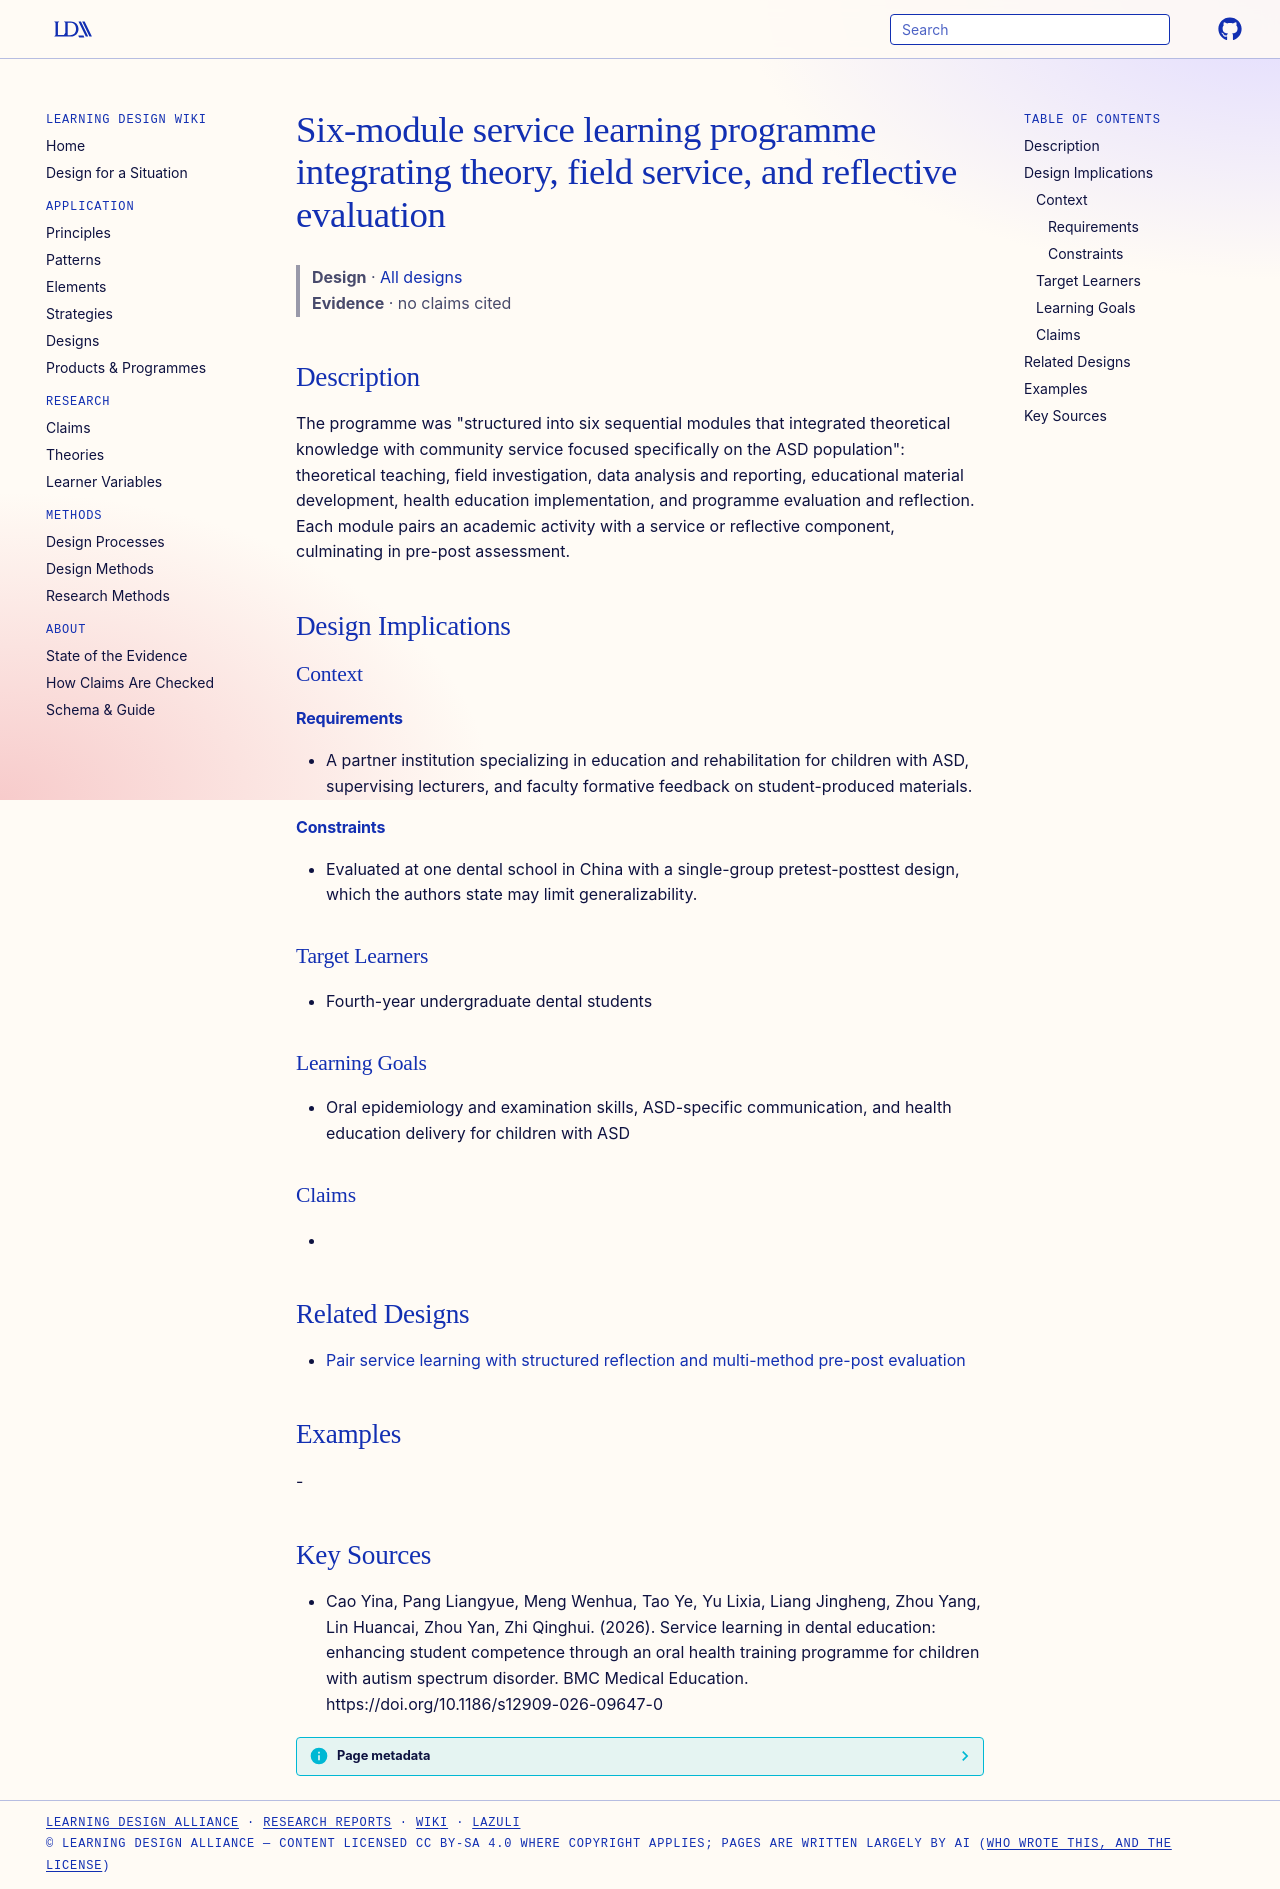

repository: Learning-Design-Alliance/learning-wiki · page: designs/six-module-service-learning-programme-asd-oral-health/index.html · generator: mkdocs

---
type: design
id: six-module-service-learning-programme-asd-oral-health
title: Six-module service learning programme integrating theory, field service, and reflective evaluation
description: "The programme was \"structured into six sequential modules that integrated theoretical knowledge with community service focused specifically on the ASD population\": theoretical teaching, field investigation, data analy..."
status: review
generated:
  by: "process:settle-candidates"
  at: 2026-11-04
sources:
  - id: cao-yina-2026
    resource: "https://doi.org/10.1186/s12909-026-09647-0"
    title: "Cao Yina, Pang Liangyue, Meng Wenhua, Tao Ye, Yu Lixia, Liang Jingheng, Zhou Yang, Lin Huancai, Zhou Yan, Zhi Qinghui. (2026). Service learning in dental education: enhancing student competence through an oral health training programme for children with autism spectrum disorder. BMC Medical Education. https://doi.org/10.1186/s12909-026-09647-0"
    author: Cao Yina, Pang Liangyue, Meng Wenhua, Tao Ye, Yu Lixia, Liang Jingheng, Zhou Yang, Lin Huancai, Zhou Yan, Zhi Qinghui
---

# Six-module service learning programme integrating theory, field service, and reflective evaluation

> **Design** · [All designs](index.md)
> **Evidence** · no claims cited

## Description
The programme was "structured into six sequential modules that integrated theoretical knowledge with community service focused specifically on the ASD population": theoretical teaching, field investigation, data analysis and reporting, educational material development, health education implementation, and programme evaluation and reflection. Each module pairs an academic activity with a service or reflective component, culminating in pre-post assessment.

## Design Implications

### Context
#### Requirements
- A partner institution specializing in education and rehabilitation for children with ASD, supervising lecturers, and faculty formative feedback on student-produced materials.
#### Constraints
- Evaluated at one dental school in China with a single-group pretest-posttest design, which the authors state may limit generalizability.

### Target Learners
- Fourth-year undergraduate dental students

### Learning Goals
- Oral epidemiology and examination skills, ASD-specific communication, and health education delivery for children with ASD

### Claims
- 

## Related Designs

- [Pair service learning with structured reflection and multi-method pre-post evaluation](structured-reflection-multimodal-evaluation-service-learning.md)

## Examples
-

## Key Sources
- Cao Yina, Pang Liangyue, Meng Wenhua, Tao Ye, Yu Lixia, Liang Jingheng, Zhou Yang, Lin Huancai, Zhou Yan, Zhi Qinghui. (2026). Service learning in dental education: enhancing student competence through an oral health training programme for children with autism spectrum disorder. BMC Medical Education. https://doi.org/10.1186/s12909-026-09647-0
